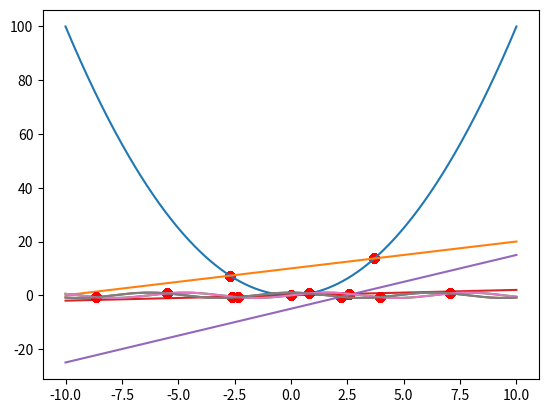

Write the Python code that produced this figure.
import numpy as np
from scipy.optimize import fsolve
import matplotlib.pyplot as plt

'''
This function gets 2 functions and a range of X values.
And draws the functions and the points of intersection between them.
'''


def plot_func(x_space, func_1, func_2):
    plt.plot(x_space, func_1(x_space), x_space, func_2(x_space))
    plt.grid()
    plt.show()


def plotIntersection(x_space, f, g):
    for x0 in x_space:
        check = fsolve(lambda x: f(x) - g(x), x0)
        fTemp = "%.6f" % f(check[0])
        gTemp = "%.6f" % g(check[0])
        if x_space[0] <= check[0] and x_space[-1] >= check[0] and fTemp == gTemp:
            plt.plot(check[0], f(check[0]), 'ro')

    plot_func(x_space, f, g)


if __name__ == '__main__':
    '''Example 1'''
    f = lambda x: x ** 2
    g = lambda x: x + 10
    plotIntersection(np.linspace(-10, 10, 1000), f, g)

    '''Example 2'''
    f = lambda x: np.sin(x)
    g = lambda x: 0.2 * x
    plotIntersection(np.linspace(-10, 10, 1000), f, g)

    '''Example 3'''
    f = lambda x: x * 2 - 5
    g = lambda x: np.cos(x)
    plotIntersection(np.linspace(-10, 10, 1000), f, g)

    '''Example 4'''
    f = lambda x: np.sin(x)
    g = lambda x: np.cos(x)
    plotIntersection(np.linspace(-10, 10, 1000), f, g)
